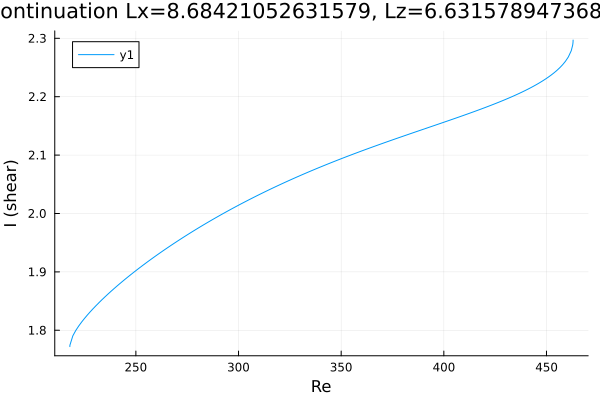

Data behind this chart, as committed beside it:
Re, shear
217.8, 1.772
217.8, 1.772
217.8, 1.772
217.8, 1.772
217.8, 1.772
217.8, 1.772
217.8, 1.773
217.9, 1.773
217.9, 1.774
217.9, 1.775
219.3, 1.79
220.7, 1.8
222.1, 1.807
223.5, 1.814
225, 1.82
226.4, 1.826
227.8, 1.832
227.8, 1.832
229.2, 1.837
230.7, 1.842
232.1, 1.847
233.5, 1.852
234.9, 1.857
236.3, 1.862
237.7, 1.866
239.1, 1.871
240.6, 1.875
242, 1.879
243.4, 1.883
244.8, 1.887
246.2, 1.892
247.6, 1.896
249, 1.899
250.5, 1.903
251.9, 1.907
253.3, 1.911
254.7, 1.915
256.1, 1.918
257.5, 1.922
258.9, 1.925
260.4, 1.929
261.8, 1.932
263.2, 1.936
264.6, 1.939
266, 1.943
267.4, 1.946
268.8, 1.949
270.3, 1.953
271.7, 1.956
273.1, 1.959
274.5, 1.962
275.9, 1.965
277.3, 1.968
278.7, 1.972
280.1, 1.975
281.6, 1.978
283, 1.981
284.4, 1.983
285.8, 1.986
287.2, 1.989
... 158 more rows
